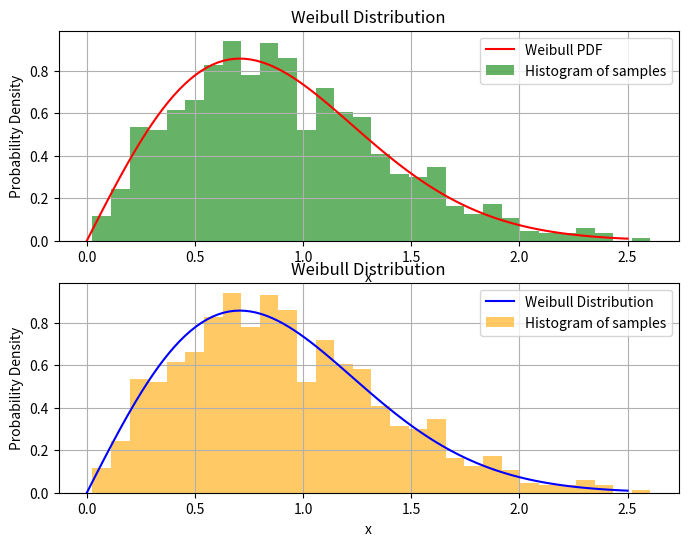

The script that saved this image:
# This script generates random samples from a Weibull distribution,
# plots the probability density function (PDF) of the Weibull distribution,
import matplotlib.pyplot as plt
import numpy as np
from scipy.stats import weibull_min

# Define parameters
shape = 2.0  # Shape parameter; # beta
loc = 0  # Location parameter; gamma
scale = 1.0  # Scale parameter; alpha

# Create the distribution object
dist = weibull_min(shape, loc, scale)

# Generate random samples
num_samples = 1000
samples = dist.rvs(size=num_samples)
print(samples)
# Plot the probability density function (PDF)
x = np.linspace(0, 2.5, 100)
pdf = dist.pdf(x)

# Create subplots
fig, axs = plt.subplots(2, 1, figsize=(8, 6))  # 2 rows, 1 column
axs[0].plot(x, pdf, label="Weibull PDF", color="red")
axs[0].hist(
    samples,
    bins=30,
    density=True,
    alpha=0.6,
    color="green",
    label="Histogram of samples",
)
axs[0].set_xlabel("x")
axs[0].set_ylabel("Probability Density")
axs[0].set_title("Weibull Distribution")
axs[0].legend()
axs[0].grid(True)


# Create a second dataset for stats.weibull distribution
data = samples

# # Fit the data to a Weibull distribution
# params = stats.weibull_min.fit(data, floc=0)

# # Extract shape and scale
# shape, loc, scale = params

# Plot the histogram of the data and the fitted Weibull PDF
axs[1].plot(
    x,
    weibull_min.pdf(x, shape, loc, scale),
    color="blue",
    label="Weibull Distribution",
)
axs[1].hist(
    data,
    bins=30,
    density=True,
    alpha=0.6,
    color="orange",
    label="Histogram of samples",
)
axs[1].set_xlabel("x")
axs[1].set_ylabel("Probability Density")
axs[1].set_title("Weibull Distribution")
axs[1].legend()
axs[1].grid(True)

plt.show()
